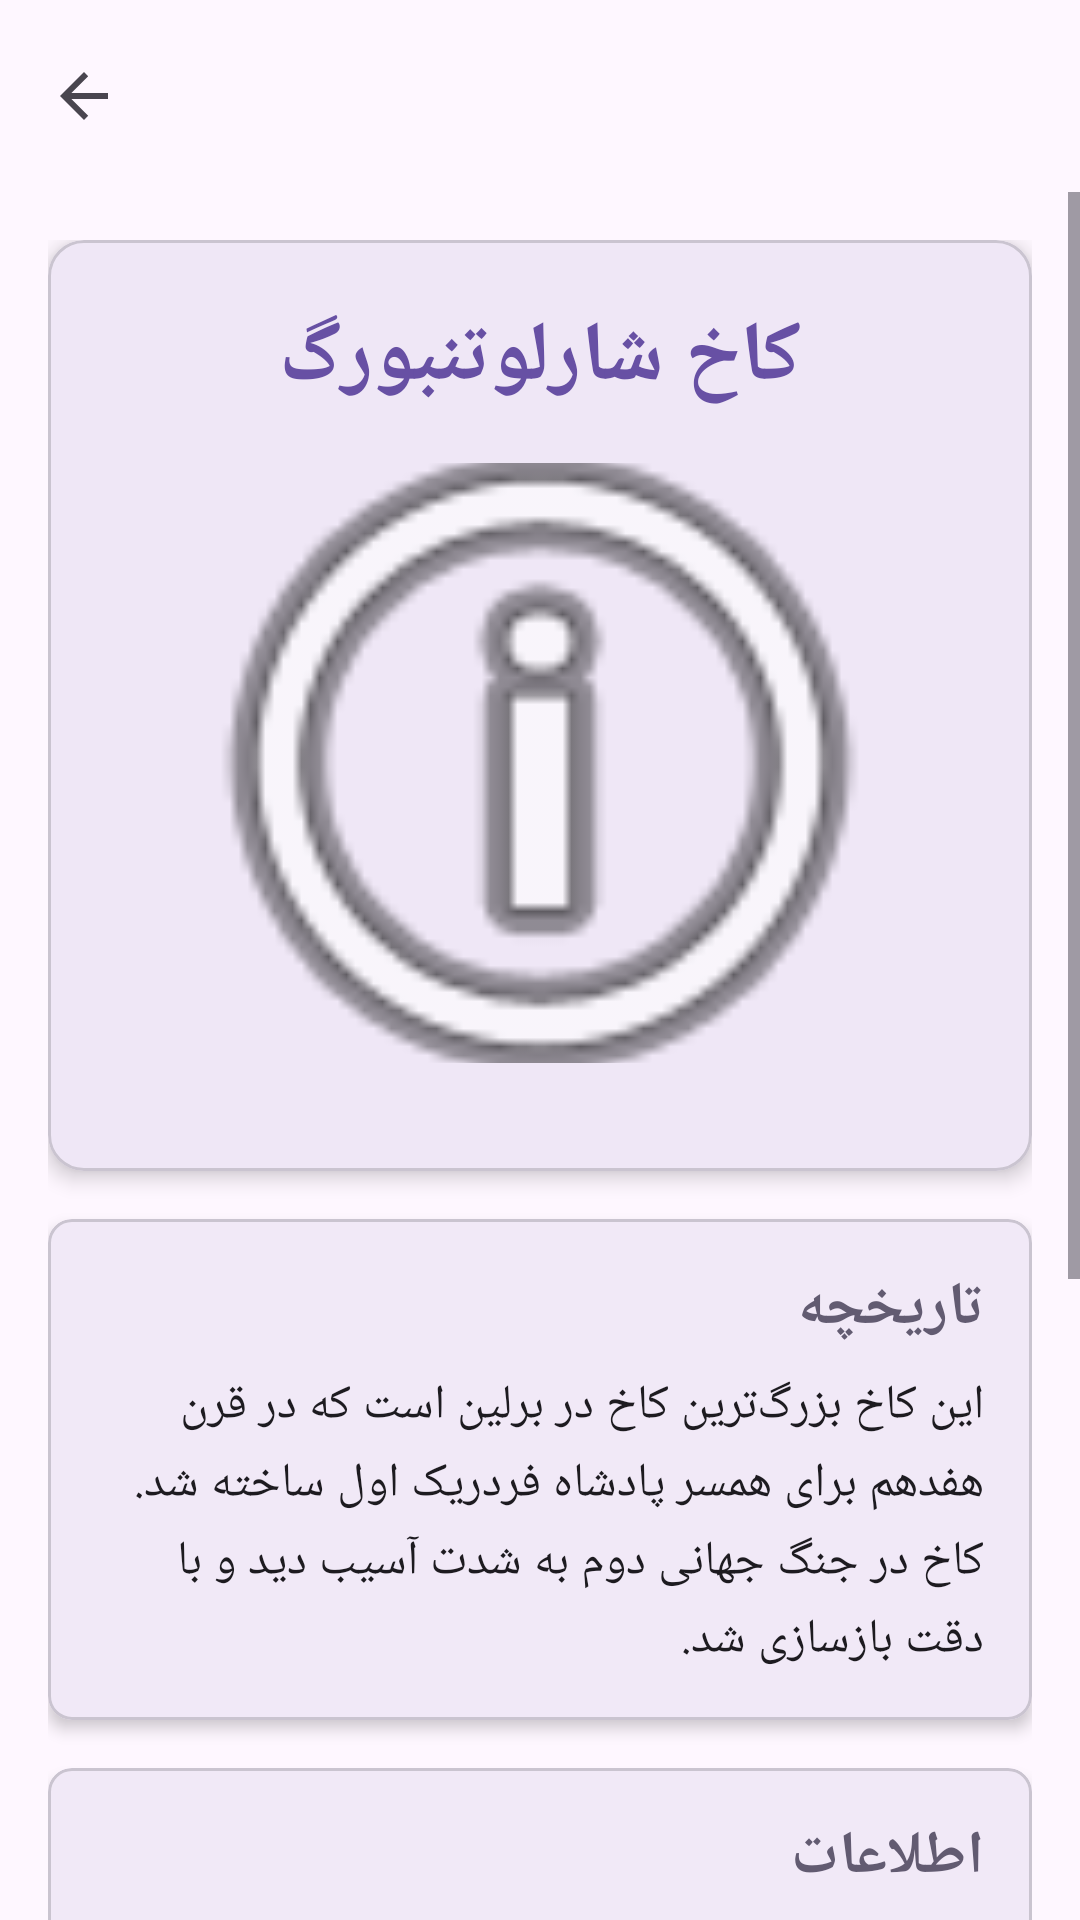

Write the Android layout XML for this screen, with the resource values it uses.
<!-- AndroidManifest.xml: application theme Theme.BerlinInfo -->
<!-- res/layout/activity_charlottenburg_palace.xml -->
<?xml version="1.0" encoding="utf-8"?>
<androidx.coordinatorlayout.widget.CoordinatorLayout xmlns:android="http://schemas.android.com/apk/res/android"
    xmlns:app="http://schemas.android.com/apk/res-auto"
    xmlns:tools="http://schemas.android.com/tools"
    android:layout_width="match_parent"
    android:layout_height="match_parent"
    android:fitsSystemWindows="true"
    tools:context=".CharlottenburgPalaceActivity">

    <com.google.android.material.appbar.AppBarLayout
        android:layout_width="match_parent"
        android:layout_height="wrap_content"
        android:fitsSystemWindows="true">

        <com.google.android.material.appbar.MaterialToolbar
            android:id="@+id/toolbar"
            android:layout_width="match_parent"
            android:layout_height="?attr/actionBarSize"
            app:navigationIcon="?attr/homeAsUpIndicator" />

    </com.google.android.material.appbar.AppBarLayout>

    <ScrollView
        android:layout_width="match_parent"
        android:layout_height="match_parent"
        app:layout_behavior="@string/appbar_scrolling_view_behavior">

        <LinearLayout
            android:layout_width="match_parent"
            android:layout_height="wrap_content"
            android:orientation="vertical"
            android:padding="16dp">

            <com.google.android.material.card.MaterialCardView
                android:layout_width="match_parent"
                android:layout_height="wrap_content"
                android:layout_marginBottom="16dp"
                app:cardCornerRadius="12dp"
                app:cardElevation="4dp">

                <LinearLayout
                    android:layout_width="match_parent"
                    android:layout_height="wrap_content"
                    android:orientation="vertical"
                    android:padding="20dp">

                    <TextView
                        android:layout_width="match_parent"
                        android:layout_height="wrap_content"
                        android:text="@string/charlottenburg_palace_title"
                        android:textSize="28sp"
                        android:textStyle="bold"
                        android:gravity="center"
                        android:layout_marginBottom="16dp"
                        android:textColor="?attr/colorPrimary" />

                    <ImageView
                        android:layout_width="match_parent"
                        android:layout_height="200dp"
                        android:src="@android:drawable/ic_menu_info_details"
                        android:scaleType="centerCrop"
                        android:layout_marginBottom="16dp"
                        android:contentDescription="@string/charlottenburg_palace_title" />

                </LinearLayout>
            </com.google.android.material.card.MaterialCardView>

            <com.google.android.material.card.MaterialCardView
                android:layout_width="match_parent"
                android:layout_height="wrap_content"
                android:layout_marginBottom="16dp"
                app:cardCornerRadius="8dp"
                app:cardElevation="3dp">

                <LinearLayout
                    android:layout_width="match_parent"
                    android:layout_height="wrap_content"
                    android:orientation="vertical"
                    android:padding="16dp">

                    <TextView
                        android:layout_width="match_parent"
                        android:layout_height="wrap_content"
                        android:text="@string/history"
                        android:textSize="20sp"
                        android:textStyle="bold"
                        android:layout_marginBottom="8dp"
                        android:textColor="?attr/colorSecondary" />

                    <TextView
                        android:layout_width="match_parent"
                        android:layout_height="wrap_content"
                        android:text="@string/charlottenburg_palace_history"
                        android:textSize="16sp"
                        android:lineSpacingMultiplier="1.2"
                        android:textColor="?attr/colorOnSurface" />

                </LinearLayout>
            </com.google.android.material.card.MaterialCardView>

            <com.google.android.material.card.MaterialCardView
                android:layout_width="match_parent"
                android:layout_height="wrap_content"
                android:layout_marginBottom="16dp"
                app:cardCornerRadius="8dp"
                app:cardElevation="3dp">

                <LinearLayout
                    android:layout_width="match_parent"
                    android:layout_height="wrap_content"
                    android:orientation="vertical"
                    android:padding="16dp">

                    <TextView
                        android:layout_width="match_parent"
                        android:layout_height="wrap_content"
                        android:text="@string/information"
                        android:textSize="20sp"
                        android:textStyle="bold"
                        android:layout_marginBottom="8dp"
                        android:textColor="?attr/colorSecondary" />

                    <TextView
                        android:layout_width="match_parent"
                        android:layout_height="wrap_content"
                        android:text="@string/charlottenburg_palace_info"
                        android:textSize="16sp"
                        android:lineSpacingMultiplier="1.3"
                        android:textColor="?attr/colorOnSurface" />

                </LinearLayout>
            </com.google.android.material.card.MaterialCardView>

            <com.google.android.material.card.MaterialCardView
                android:layout_width="match_parent"
                android:layout_height="wrap_content"
                android:layout_marginBottom="16dp"
                app:cardCornerRadius="8dp"
                app:cardElevation="3dp">

                <LinearLayout
                    android:layout_width="match_parent"
                    android:layout_height="wrap_content"
                    android:orientation="vertical"
                    android:padding="16dp">

                    <TextView
                        android:layout_width="match_parent"
                        android:layout_height="wrap_content"
                        android:text="@string/tips"
                        android:textSize="20sp"
                        android:textStyle="bold"
                        android:layout_marginBottom="8dp"
                        android:textColor="?attr/colorSecondary" />

                    <TextView
                        android:layout_width="match_parent"
                        android:layout_height="wrap_content"
                        android:text="@string/charlottenburg_palace_tips"
                        android:textSize="16sp"
                        android:lineSpacingMultiplier="1.3"
                        android:textColor="?attr/colorOnSurface" />

                </LinearLayout>
            </com.google.android.material.card.MaterialCardView>

        </LinearLayout>
    </ScrollView>

</androidx.coordinatorlayout.widget.CoordinatorLayout>
<!-- resources referenced by this layout -->
<resources>
  <string name="charlottenburg_palace_history">این کاخ بزرگ‌ترین کاخ در برلین است که در قرن هفدهم برای همسر پادشاه فردریک اول ساخته شد. کاخ در جنگ جهانی دوم به شدت آسیب دید و با دقت بازسازی شد.</string>
  <string name="charlottenburg_palace_info">موقعیت: غرب برلین\nآدرس: Spandauer Damm 10-22, 14059 Berlin\nساعات بازدید: ۱۰:۰۰-۱۷:۰۰\nورود: ۱۲ یورو</string>
  <string name="charlottenburg_palace_tips">باغ‌های کاخ بسیار زیبا و برای قدم‌ عالی هستند\nنکته: در تابستان کنسرت‌های موسیقی در باغ برگزار می‌شود</string>
  <string name="charlottenburg_palace_title">کاخ شارلوتنبورگ</string>
  <string name="history">تاریخچه</string>
  <string name="information">اطلاعات</string>
  <string name="tips">نکات مفید</string>
  <style name="Theme.BerlinInfo" parent="Base.Theme.BerlinInfo" />
  <style name="Base.Theme.BerlinInfo" parent="Theme.Material3.DayNight.NoActionBar">
          
          
      </style>
</resources>
